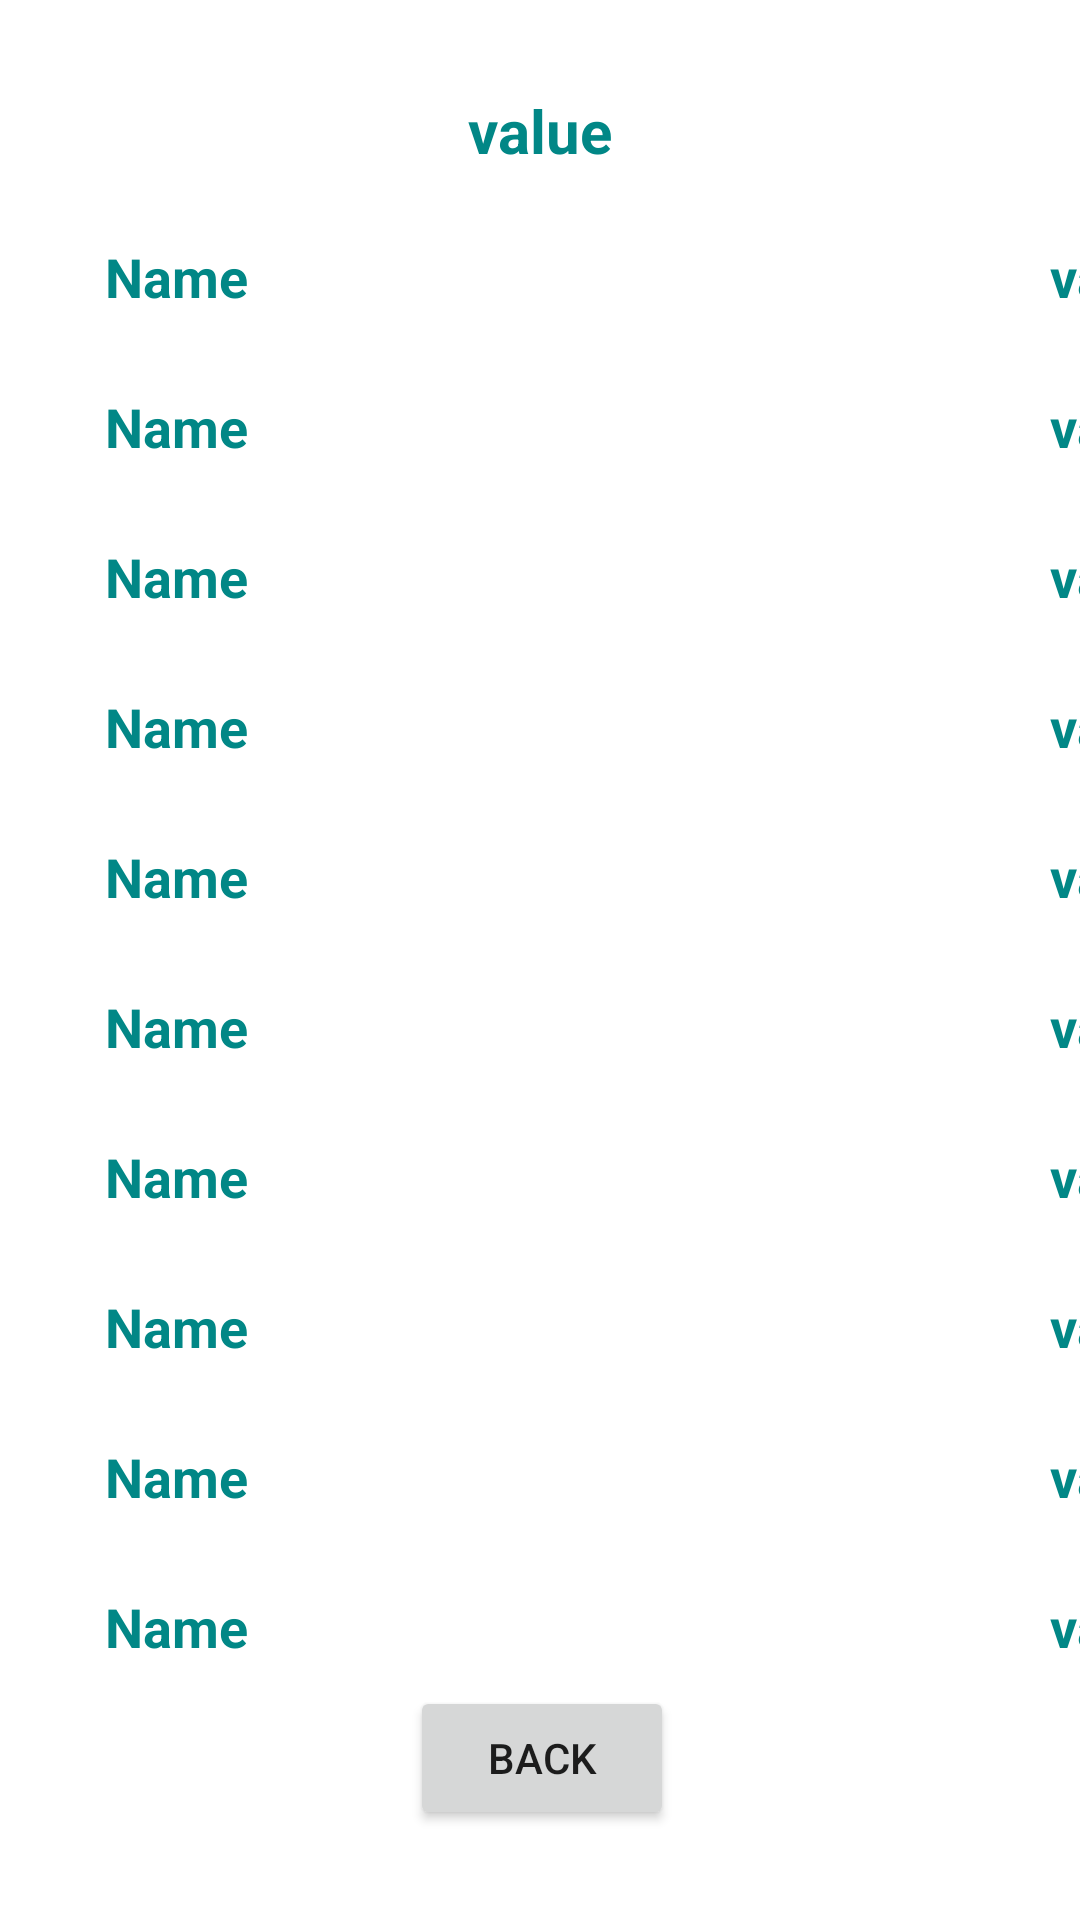

The Android layout XML behind this screen, and the referenced resources:
<!-- AndroidManifest.xml: application theme Theme.CovidApp -->
<!-- res/layout/show_diagnosis.xml -->
<?xml version="1.0" encoding="utf-8"?>
<androidx.constraintlayout.widget.ConstraintLayout
    xmlns:android="http://schemas.android.com/apk/res/android"
    xmlns:app="http://schemas.android.com/apk/res-auto"
    xmlns:tools="http://schemas.android.com/tools"
    android:layout_width="match_parent"
    android:layout_height="match_parent">

    <TextView
        android:id="@+id/patient_info"
        android:layout_width="wrap_content"
        android:layout_height="wrap_content"
        android:layout_marginTop="30dp"
        android:text="@string/value"
        android:textColor="@color/teal_700"
        android:textSize="20sp"
        android:textStyle="bold"
        app:layout_constraintEnd_toEndOf="parent"
        app:layout_constraintStart_toStartOf="parent"
        app:layout_constraintTop_toTopOf="parent" />

    <androidx.constraintlayout.widget.Guideline
        android:id="@+id/guideline5"
        android:layout_width="wrap_content"
        android:layout_height="wrap_content"
        android:orientation="vertical"
        app:layout_constraintGuide_begin="205dp" />

    <TextView
        android:id="@+id/question1"
        android:layout_width="wrap_content"
        android:layout_height="wrap_content"
        android:layout_marginStart="35dp"
        android:layout_marginTop="80dp"
        android:text="@string/name"
        android:textColor="@color/teal_700"
        android:textSize="18sp"
        android:textStyle="bold"
        app:layout_constraintStart_toStartOf="parent"
        app:layout_constraintTop_toTopOf="parent" />

    <TextView
        android:id="@+id/answer1"
        android:layout_width="wrap_content"
        android:layout_height="wrap_content"
        android:layout_marginStart="145dp"
        android:text="@string/value"
        android:textColor="@color/teal_700"
        android:textSize="18sp"
        android:textStyle="bold"
        app:layout_constraintBottom_toBottomOf="@+id/question1"
        app:layout_constraintStart_toStartOf="@+id/guideline5"
        app:layout_constraintTop_toTopOf="@+id/question1" />

    <TextView
        android:id="@+id/question2"
        android:layout_width="wrap_content"
        android:layout_height="wrap_content"
        android:layout_marginStart="35dp"
        android:layout_marginTop="50dp"
        android:text="@string/name"
        android:textColor="@color/teal_700"
        android:textSize="18sp"
        android:textStyle="bold"
        app:layout_constraintStart_toStartOf="parent"
        app:layout_constraintTop_toTopOf="@id/question1" />

    <TextView
        android:id="@+id/answer2"
        android:layout_width="wrap_content"
        android:layout_height="wrap_content"
        android:layout_marginStart="145dp"
        android:text="@string/value"
        android:textColor="@color/teal_700"
        android:textSize="18sp"
        android:textStyle="bold"
        app:layout_constraintBottom_toBottomOf="@+id/question2"
        app:layout_constraintStart_toStartOf="@+id/guideline5"
        app:layout_constraintTop_toTopOf="@+id/question2" />

    <TextView
        android:id="@+id/question3"
        android:layout_width="wrap_content"
        android:layout_height="wrap_content"
        android:layout_marginStart="35dp"
        android:layout_marginTop="50dp"
        android:text="@string/name"
        android:textColor="@color/teal_700"
        android:textSize="18sp"
        android:textStyle="bold"
        app:layout_constraintStart_toStartOf="parent"
        app:layout_constraintTop_toTopOf="@id/question2" />

    <TextView
        android:id="@+id/answer3"
        android:layout_width="wrap_content"
        android:layout_height="wrap_content"
        android:layout_marginStart="145dp"
        android:text="@string/value"
        android:textColor="@color/teal_700"
        android:textSize="18sp"
        android:textStyle="bold"
        app:layout_constraintBottom_toBottomOf="@+id/question3"
        app:layout_constraintStart_toStartOf="@+id/guideline5"
        app:layout_constraintTop_toTopOf="@+id/question3" />

    <TextView
        android:id="@+id/question4"
        android:layout_width="wrap_content"
        android:layout_height="wrap_content"
        android:layout_marginStart="35dp"
        android:layout_marginTop="50dp"
        android:text="@string/name"
        android:textColor="@color/teal_700"
        android:textSize="18sp"
        android:textStyle="bold"
        app:layout_constraintStart_toStartOf="parent"
        app:layout_constraintTop_toTopOf="@id/question3" />

    <TextView
        android:id="@+id/answer4"
        android:layout_width="wrap_content"
        android:layout_height="wrap_content"
        android:layout_marginStart="145dp"
        android:text="@string/value"
        android:textColor="@color/teal_700"
        android:textSize="18sp"
        android:textStyle="bold"
        app:layout_constraintBottom_toBottomOf="@+id/question4"
        app:layout_constraintStart_toStartOf="@+id/guideline5"
        app:layout_constraintTop_toTopOf="@+id/question4" />

    <TextView
        android:id="@+id/question5"
        android:layout_width="wrap_content"
        android:layout_height="wrap_content"
        android:layout_marginStart="35dp"
        android:layout_marginTop="50dp"
        android:text="@string/name"
        android:textColor="@color/teal_700"
        android:textSize="18sp"
        android:textStyle="bold"
        app:layout_constraintStart_toStartOf="parent"
        app:layout_constraintTop_toTopOf="@id/question4" />

    <TextView
        android:id="@+id/answer5"
        android:layout_width="wrap_content"
        android:layout_height="wrap_content"
        android:layout_marginStart="145dp"
        android:text="@string/value"
        android:textColor="@color/teal_700"
        android:textSize="18sp"
        android:textStyle="bold"
        app:layout_constraintBottom_toBottomOf="@+id/question5"
        app:layout_constraintStart_toStartOf="@+id/guideline5"
        app:layout_constraintTop_toTopOf="@+id/question5" />

    <TextView
        android:id="@+id/question6"
        android:layout_width="wrap_content"
        android:layout_height="wrap_content"
        android:layout_marginStart="35dp"
        android:layout_marginTop="50dp"
        android:text="@string/name"
        android:textColor="@color/teal_700"
        android:textSize="18sp"
        android:textStyle="bold"
        app:layout_constraintStart_toStartOf="parent"
        app:layout_constraintTop_toTopOf="@id/question5" />

    <TextView
        android:id="@+id/answer6"
        android:layout_width="wrap_content"
        android:layout_height="wrap_content"
        android:layout_marginStart="145dp"
        android:text="@string/value"
        android:textColor="@color/teal_700"
        android:textSize="18sp"
        android:textStyle="bold"
        app:layout_constraintBottom_toBottomOf="@+id/question6"
        app:layout_constraintStart_toStartOf="@+id/guideline5"
        app:layout_constraintTop_toTopOf="@+id/question6" />

    <TextView
        android:id="@+id/question7"
        android:layout_width="wrap_content"
        android:layout_height="wrap_content"
        android:layout_marginStart="35dp"
        android:layout_marginTop="50dp"
        android:text="@string/name"
        android:textColor="@color/teal_700"
        android:textSize="18sp"
        android:textStyle="bold"
        app:layout_constraintStart_toStartOf="parent"
        app:layout_constraintTop_toTopOf="@id/question6" />

    <TextView
        android:id="@+id/answer7"
        android:layout_width="wrap_content"
        android:layout_height="wrap_content"
        android:layout_marginStart="145dp"
        android:text="@string/value"
        android:textColor="@color/teal_700"
        android:textSize="18sp"
        android:textStyle="bold"
        app:layout_constraintBottom_toBottomOf="@+id/question7"
        app:layout_constraintStart_toStartOf="@+id/guideline5"
        app:layout_constraintTop_toTopOf="@+id/question7" />

    <TextView
        android:id="@+id/question8"
        android:layout_width="wrap_content"
        android:layout_height="wrap_content"
        android:layout_marginStart="35dp"
        android:layout_marginTop="50dp"
        android:text="@string/name"
        android:textColor="@color/teal_700"
        android:textSize="18sp"
        android:textStyle="bold"
        app:layout_constraintStart_toStartOf="parent"
        app:layout_constraintTop_toTopOf="@id/question7" />

    <TextView
        android:id="@+id/answer8"
        android:layout_width="wrap_content"
        android:layout_height="wrap_content"
        android:layout_marginStart="145dp"
        android:text="@string/value"
        android:textColor="@color/teal_700"
        android:textSize="18sp"
        android:textStyle="bold"
        app:layout_constraintBottom_toBottomOf="@+id/question8"
        app:layout_constraintStart_toStartOf="@+id/guideline5"
        app:layout_constraintTop_toTopOf="@+id/question8" />

    <TextView
        android:id="@+id/question9"
        android:layout_width="wrap_content"
        android:layout_height="wrap_content"
        android:layout_marginStart="35dp"
        android:layout_marginTop="50dp"
        android:text="@string/name"
        android:textColor="@color/teal_700"
        android:textSize="18sp"
        android:textStyle="bold"
        app:layout_constraintStart_toStartOf="parent"
        app:layout_constraintTop_toTopOf="@id/question8" />

    <TextView
        android:id="@+id/answer9"
        android:layout_width="wrap_content"
        android:layout_height="wrap_content"
        android:layout_marginStart="145dp"
        android:text="@string/value"
        android:textColor="@color/teal_700"
        android:textSize="18sp"
        android:textStyle="bold"
        app:layout_constraintBottom_toBottomOf="@+id/question9"
        app:layout_constraintStart_toStartOf="@+id/guideline5"
        app:layout_constraintTop_toTopOf="@+id/question9" />

    <TextView
        android:id="@+id/question10"
        android:layout_width="wrap_content"
        android:layout_height="wrap_content"
        android:layout_marginStart="35dp"
        android:layout_marginTop="50dp"
        android:text="@string/name"
        android:textColor="@color/teal_700"
        android:textSize="18sp"
        android:textStyle="bold"
        app:layout_constraintStart_toStartOf="parent"
        app:layout_constraintTop_toTopOf="@id/question9" />

    <TextView
        android:id="@+id/answer10"
        android:layout_width="wrap_content"
        android:layout_height="wrap_content"
        android:layout_marginStart="145dp"
        android:text="@string/value"
        android:textColor="@color/teal_700"
        android:textSize="18sp"
        android:textStyle="bold"
        app:layout_constraintBottom_toBottomOf="@+id/question10"
        app:layout_constraintStart_toStartOf="@+id/guideline5"
        app:layout_constraintTop_toTopOf="@+id/question10" />

    <androidx.appcompat.widget.AppCompatButton
        android:id="@+id/back_button"
        android:layout_width="wrap_content"
        android:layout_height="wrap_content"
        android:layout_marginStart="160dp"
        android:layout_marginEnd="159dp"
        android:layout_marginBottom="30dp"
        android:text="@string/back"
        app:layout_constraintBottom_toBottomOf="parent"
        app:layout_constraintEnd_toEndOf="parent"
        app:layout_constraintStart_toStartOf="parent" />


</androidx.constraintlayout.widget.ConstraintLayout>
<!-- resources referenced by this layout -->
<resources>
  <string name="back">Back</string>
  <string name="name">Name</string>
  <string name="value">value</string>
  <style name="Theme.CovidApp" parent="Theme.MaterialComponents.DayNight.NoActionBar">
          
          <item name="colorPrimary">@color/teal_700</item>
          <item name="colorPrimaryVariant">@color/purple_700</item>
          <item name="colorOnPrimary">@color/white</item>
          
          <item name="colorSecondary">@color/teal_200</item>
          <item name="colorSecondaryVariant">@color/teal_700</item>
          <item name="colorOnSecondary">@color/black</item>
          
          <item name="android:statusBarColor" tools:targetApi="l">?attr/colorPrimaryVariant</item>
          
      </style>
  <!-- not gathered from this repository: default colours our renderer supplied (Android Studio template values) -->
  <color name="purple_700">#FF3700B3</color>
  <color name="teal_200">#FF03DAC5</color>
  <color name="teal_700">#FF018786</color>
  <color name="black">#FF000000</color>
  <color name="white">#FFFFFFFF</color>
</resources>
